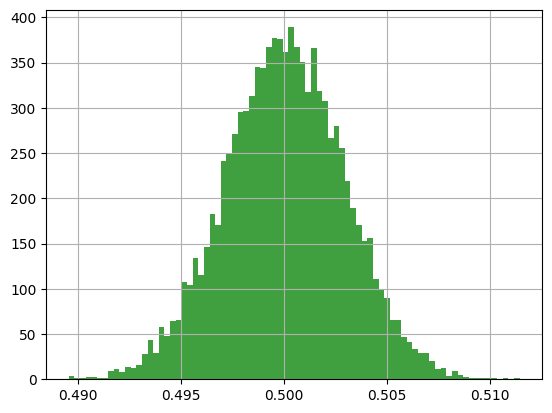

This figure's Python source:
import matplotlib.font_manager
import numpy as np;
import matplotlib as mpl;
import matplotlib.pyplot as plt;


if __name__ == '__main__':
    mpl.rcParams['font.sans-serif'] = ['Fangsong']
    mpl.rcParams['axes.unicode_minus'] = False


    uni = np.random.uniform(0.0, 1.0, 10000)
    # plt.hist(uni, 80, facecolor='g', alpha=0.75)
    # plt.grid(True)
    # plt.show()

    times = 10000
    for index in range(times):
        uni += np.random.uniform(0.0, 1.0, 10000)

    print(len(uni))
    uni /= times
    print(len(uni))
    plt.hist(uni, 80, facecolor='g', alpha=0.75)
    plt.grid(True)
    plt.show()